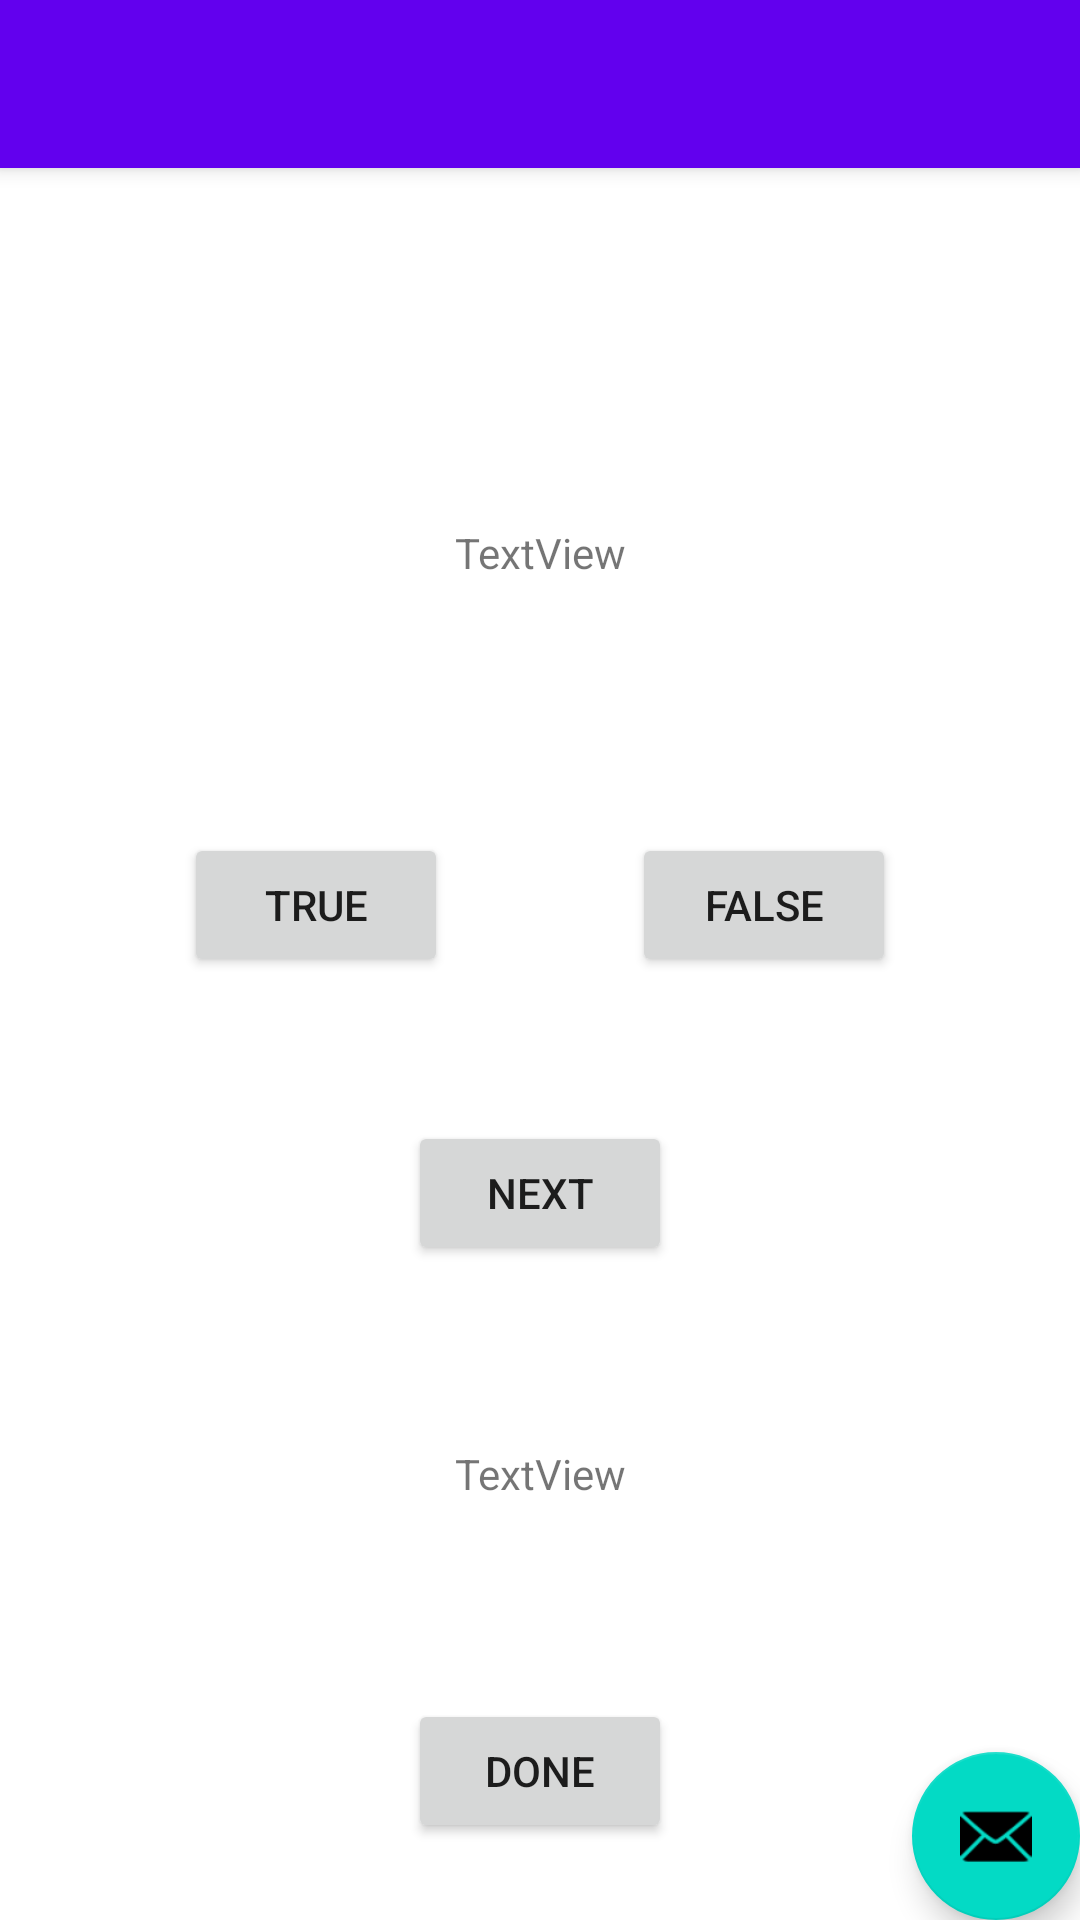

Produce the Android XML layout that renders to this screen, including the resource entries it uses.
<!-- AndroidManifest.xml: activity theme Theme.C2021_02_15.NoActionBar -->
<!-- res/layout/activity_main.xml -->
<?xml version="1.0" encoding="utf-8"?>
<androidx.coordinatorlayout.widget.CoordinatorLayout xmlns:android="http://schemas.android.com/apk/res/android"
    xmlns:app="http://schemas.android.com/apk/res-auto"
    xmlns:tools="http://schemas.android.com/tools"
    android:layout_width="match_parent"
    android:layout_height="match_parent"
    tools:context=".MainActivity">

    <com.google.android.material.appbar.AppBarLayout
        android:layout_width="match_parent"
        android:layout_height="wrap_content"
        android:theme="@style/Theme.C2021_02_15.AppBarOverlay">

        <androidx.appcompat.widget.Toolbar
            android:id="@+id/toolbar"
            android:layout_width="match_parent"
            android:layout_height="?attr/actionBarSize"
            android:background="?attr/colorPrimary"
            app:popupTheme="@style/Theme.C2021_02_15.PopupOverlay" />

    </com.google.android.material.appbar.AppBarLayout>

    <include layout="@layout/content_main" />

    <com.google.android.material.floatingactionbutton.FloatingActionButton
        android:id="@+id/fab"
        android:layout_width="wrap_content"
        android:layout_height="wrap_content"
        android:layout_gravity="bottom|end"
        android:layout_margin="@dimen/fab_margin"
        app:srcCompat="@android:drawable/ic_dialog_email" />

</androidx.coordinatorlayout.widget.CoordinatorLayout>
<!-- res/layout/content_main.xml (included above) -->
<?xml version="1.0" encoding="utf-8"?>
<androidx.constraintlayout.widget.ConstraintLayout xmlns:android="http://schemas.android.com/apk/res/android"
    xmlns:app="http://schemas.android.com/apk/res-auto"
    xmlns:tools="http://schemas.android.com/tools"
    android:layout_width="match_parent"
    android:layout_height="match_parent"
    app:layout_behavior="@string/appbar_scrolling_view_behavior">


    <TextView
        android:id="@+id/questionView"
        android:layout_width="wrap_content"
        android:layout_height="wrap_content"
        android:text="TextView"
        app:layout_constraintBottom_toTopOf="@+id/next_button"
        app:layout_constraintEnd_toEndOf="parent"
        app:layout_constraintStart_toStartOf="parent"
        app:layout_constraintTop_toTopOf="parent"
        app:layout_constraintVertical_bias="0.397" />

    <Button
        android:id="@+id/true_button"
        android:layout_width="wrap_content"
        android:layout_height="wrap_content"
        android:layout_marginTop="84dp"
        android:text="True"
        android:onClick="buttonClick"
        app:layout_constraintEnd_toStartOf="@+id/false_button"
        app:layout_constraintHorizontal_bias="0.5"
        app:layout_constraintStart_toStartOf="parent"
        app:layout_constraintTop_toBottomOf="@+id/questionView" />

    <Button
        android:id="@+id/false_button"
        android:layout_width="wrap_content"
        android:layout_height="wrap_content"
        android:layout_marginTop="84dp"
        android:text="False"
        android:onClick="buttonClick"
        app:layout_constraintEnd_toEndOf="parent"
        app:layout_constraintHorizontal_bias="0.5"
        app:layout_constraintStart_toEndOf="@+id/true_button"
        app:layout_constraintTop_toBottomOf="@+id/questionView" />

    <Button
        android:id="@+id/next_button"
        android:layout_width="wrap_content"
        android:layout_height="wrap_content"
        android:layout_marginTop="48dp"
        android:text="Next"
        android:onClick="buttonClick"
        app:layout_constraintEnd_toEndOf="parent"
        app:layout_constraintHorizontal_bias="0.5"
        app:layout_constraintStart_toStartOf="parent"
        app:layout_constraintTop_toBottomOf="@+id/false_button" />

    <TextView
        android:id="@+id/scoreView"
        android:layout_width="wrap_content"
        android:layout_height="wrap_content"
        android:layout_marginTop="60dp"
        android:text="TextView"
        app:layout_constraintEnd_toEndOf="parent"
        app:layout_constraintHorizontal_bias="0.5"
        app:layout_constraintStart_toStartOf="parent"
        app:layout_constraintTop_toBottomOf="@+id/next_button" />

    <Button
        android:id="@+id/done_button"
        android:layout_width="wrap_content"
        android:layout_height="wrap_content"
        android:layout_marginTop="40dp"
        android:text="Done"
        app:layout_constraintBottom_toBottomOf="parent"
        app:layout_constraintEnd_toEndOf="parent"
        app:layout_constraintHorizontal_bias="0.5"
        app:layout_constraintStart_toStartOf="parent"
        app:layout_constraintTop_toBottomOf="@+id/scoreView" />
</androidx.constraintlayout.widget.ConstraintLayout>
<!-- resources referenced by this layout -->
<resources>
  <style name="Theme.C2021_02_15.AppBarOverlay" parent="ThemeOverlay.AppCompat.Dark.ActionBar" />
  <style name="Theme.C2021_02_15.PopupOverlay" parent="ThemeOverlay.AppCompat.Light" />
  <style name="Theme.C2021_02_15.NoActionBar">
          <item name="windowActionBar">false</item>
          <item name="windowNoTitle">true</item>
      </style>
</resources>
